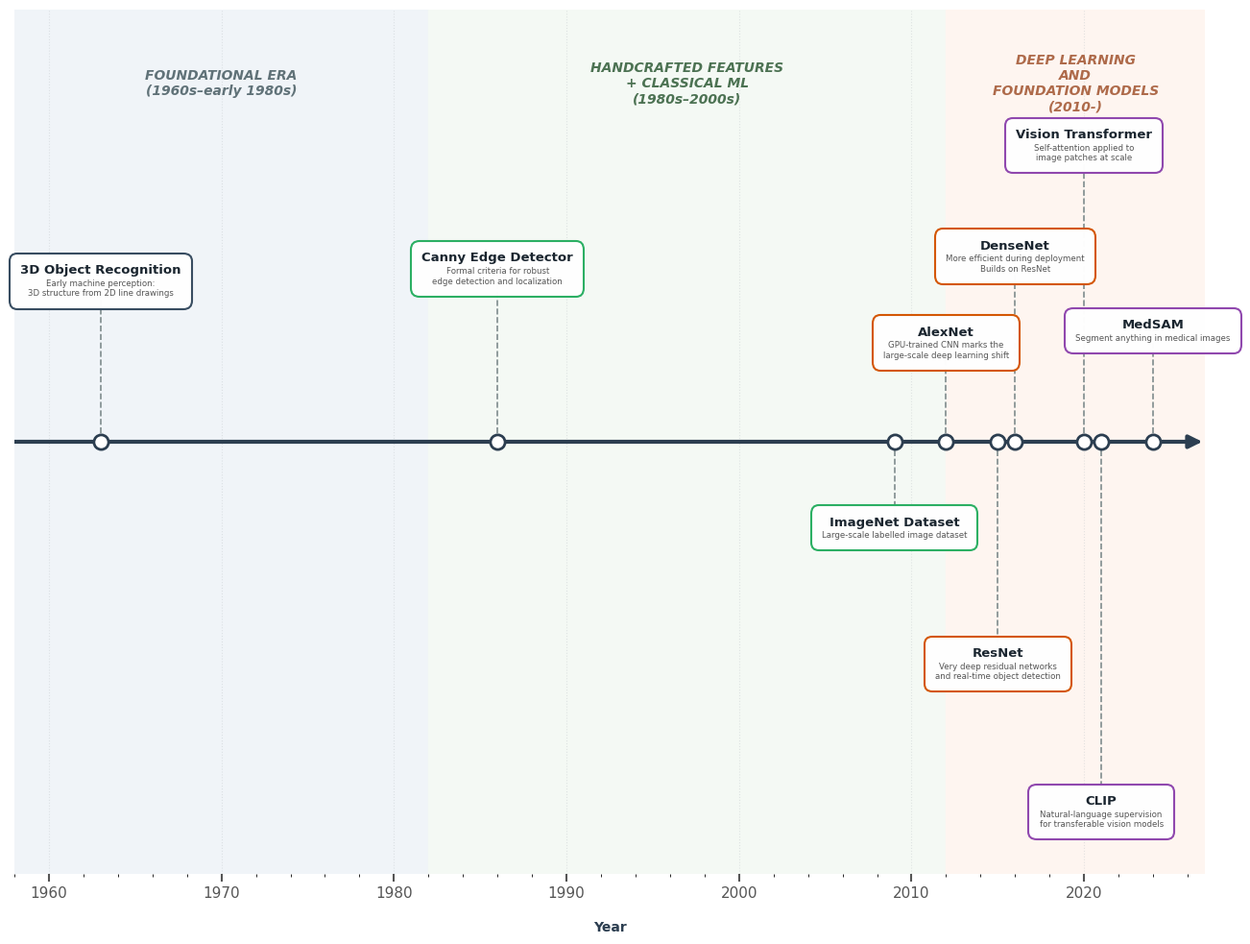

Source code (Python): (Note: this script raises an exception after producing the figure.)
import matplotlib.pyplot as plt
import numpy as np
from matplotlib.offsetbox import AnnotationBbox, TextArea, VPacker
from matplotlib.ticker import MultipleLocator

# Adjust default font to make sure it looks modern and clean
plt.rcParams["font.family"] = "sans-serif"
plt.rcParams["font.sans-serif"] = ["Helvetica", "Arial", "DejaVu Sans"]

# Initialize Figure
fig, ax = plt.subplots(figsize=(16, 12), dpi=150)

milestones = [
    {
        "year": 1963,
        "title": "3D Object Recognition",
        "desc": "Early machine perception:\n3D structure from 2D line drawings",
        "offset": 1.3,
        "border_color": "#34495e",
    },
    {
        "year": 1986,
        "title": "Canny Edge Detector",
        "desc": "Formal criteria for robust\nedge detection and localization",
        "offset": 1.4,
        "border_color": "#27ae60",
    },
    # {
    #     "year": 2001,
    #     "title": "Viola–Jones Face Detector",
    #     "desc": "Real-time face detection\nusing Haar features and AdaBoost",
    #     "offset": -1.1,
    #     "border_color": "#27ae60",
    # },
    # {
    #     "year": 2004,
    #     "title": "SIFT Features",
    #     "desc": "Scale- and rotation-invariant\nlocal image descriptors",
    #     "offset": 1.5,
    #     "border_color": "#27ae60",
    # },
    {
        "year": 2009,
        "title": "ImageNet Dataset",
        "desc": "Large-scale labelled image dataset",
        "offset": -0.7,
        "border_color": "#27ae60",
    },
    {
        "year": 2012,
        "title": "AlexNet",
        "desc": "GPU-trained CNN marks the\nlarge-scale deep learning shift",
        "offset": 0.8,
        "border_color": "#d35400",
    },
    {
        "year": 2015,
        "title": "ResNet",
        "desc": "Very deep residual networks\nand real-time object detection",
        "offset": -1.8,
        "border_color": "#d35400",
    },
    {
        "year": 2016,
        "title": "DenseNet",
        "desc": "More efficient during deployment\nBuilds on ResNet",
        "offset": 1.5,
        "border_color": "#d35400",
    },
    {
        "year": 2020,
        "title": "Vision Transformer",
        "desc": "Self-attention applied to\nimage patches at scale",
        "offset": 2.4,
        "border_color": "#8e44ad",
    },
    {
        "year": 2021,
        "title": "CLIP",
        "desc": "Natural-language supervision\nfor transferable vision models",
        "offset": -3.0,
        "border_color": "#8e44ad",
    },
    {
        "year": 2024,
        "title": "MedSAM",
        "desc": "Segment anything in medical images",
        "offset": 0.9,
        "border_color": "#8e44ad",
    },
]


eras = [
    {
        "start": 1958,
        "end": 1982,
        "color": "#f0f4f8",
        "label": "FOUNDATIONAL ERA\n(1960s–early 1980s)",
        "text_color": "#475b62",
    },
    {
        "start": 1982,
        "end": 2012,
        "color": "#f4f9f4",
        "label": "HANDCRAFTED FEATURES\n+ CLASSICAL ML\n(1980s–2000s)",
        "text_color": "#2e5a36",
    },
    {
        "start": 2012,
        "end": 2027,
        "color": "#fef5f0",
        "label": "DEEP LEARNING\nAND\nFOUNDATION MODELS\n(2010-)",
        "text_color": "#a0522d",
    },
]
# Draw background bands representing the Eras
for era in eras:
    ax.axvspan(era["start"], era["end"], color=era["color"], zorder=1)

    # Calculate midpoint for placing the Era Labels
    midpoint = (era["start"] + era["end"]) / 2
    ax.text(
        midpoint,
        2.9,
        era["label"],
        color=era["text_color"],
        fontsize=10,
        fontweight="bold",
        ha="center",
        va="center",
        alpha=0.85,
        style="italic",
        zorder=2,
    )

# ----------------------------------------------------
# 2. Add Axis Styling & Central Timeline Baseline
# ----------------------------------------------------
ax.set_xlim(1958, 2027)
ax.set_ylim(-3.5, 3.5)

# Solid timeline line
ax.plot([1958, 2026.2], [0, 0], color="#2c3e50", linewidth=3, zorder=3)

# Arrowhead indicating future growth
ax.annotate(
    "",
    xy=(2027, 0),
    xytext=(2026.2, 0),
    arrowprops=dict(arrowstyle="-|>", color="#2c3e50", lw=3, mutation_scale=20),
    zorder=3,
)

# Hide y-axis completely as it has no physical unit scale here
ax.get_yaxis().set_visible(False)

# Clean up spines (borders)
for spine in ["top", "right", "left", "bottom"]:
    ax.spines[spine].set_visible(False)

# Format X-axis Ticks
ax.xaxis.set_major_locator(MultipleLocator(10))
ax.xaxis.set_minor_locator(MultipleLocator(2))
ax.tick_params(axis="x", colors="#555555", labelsize=11, length=6, width=1.5)
ax.set_xlabel("Year", fontsize=10, fontweight="bold", color="#2c3e50", labelpad=15)
ax.xaxis.grid(True, linestyle=":", alpha=0.4, color="#bdc3c7")

# ----------------------------------------------------
# 4. Plot Stems, Nodes, and Annotation Boxes
# ----------------------------------------------------
for m in milestones:
    x = m["year"]
    y = m["offset"]

    # Draw timeline node (white circle with dark blue border)
    ax.scatter(
        x, 0, facecolor="white", edgecolor="#2c3e50", linewidth=2, s=120, zorder=5
    )

    # Draw dashed vertical stem connecting node to the label box
    ax.plot([x, x], [0, y], color="#7f8c8d", linestyle="--", linewidth=1.2, zorder=2)

    # Create text area for Title and Description
    t_title = TextArea(
        m["title"],
        textprops=dict(color="#1a252f", size=9.5, weight="bold", ha="center"),
    )
    t_desc = TextArea(m["desc"], textprops=dict(color="#555555", size=6.2, ha="center"))

    # Stack title above description
    packer = VPacker(children=[t_title, t_desc], align="center", pad=2, sep=2)

    # Put packed text into an AnnotationBbox positioned at (x, y)
    ab = AnnotationBbox(
        packer,
        (x, y),
        xybox=(0, 0),
        xycoords="data",
        boxcoords="offset points",
        bboxprops=dict(
            boxstyle="round,pad=0.6",
            fc="#ffffff",
            ec=m["border_color"],
            lw=1.5,
            alpha=0.98,
        ),
        arrowprops=None,
        zorder=10,
    )
    ax.add_artist(ab)

# ----------------------------------------------------
# 5. Title, Subtitle, and Layout Tweaks
# ----------------------------------------------------
# ax.set_title(
#     "The Evolution of Computer Vision",
#     fontsize=22,
#     fontweight="bold",
#     pad=30,
#     color="#2c3e50",
# )
# fig.text(
#     0.5,
#     0.91,
#     "From geometric reconstructions to foundation models and generative AI",
#     ha="center",
#     fontsize=12,
#     color="#7f8c8d",
#     style="italic",
# )

# Adjust layout to make sure text is not cut off
plt.subplots_adjust(top=0.85, bottom=0.1)

# Save high-resolution version
plt.savefig(f"{__file__}.png", bbox_inches="tight", dpi=300)

# Display the plot
plt.show()
